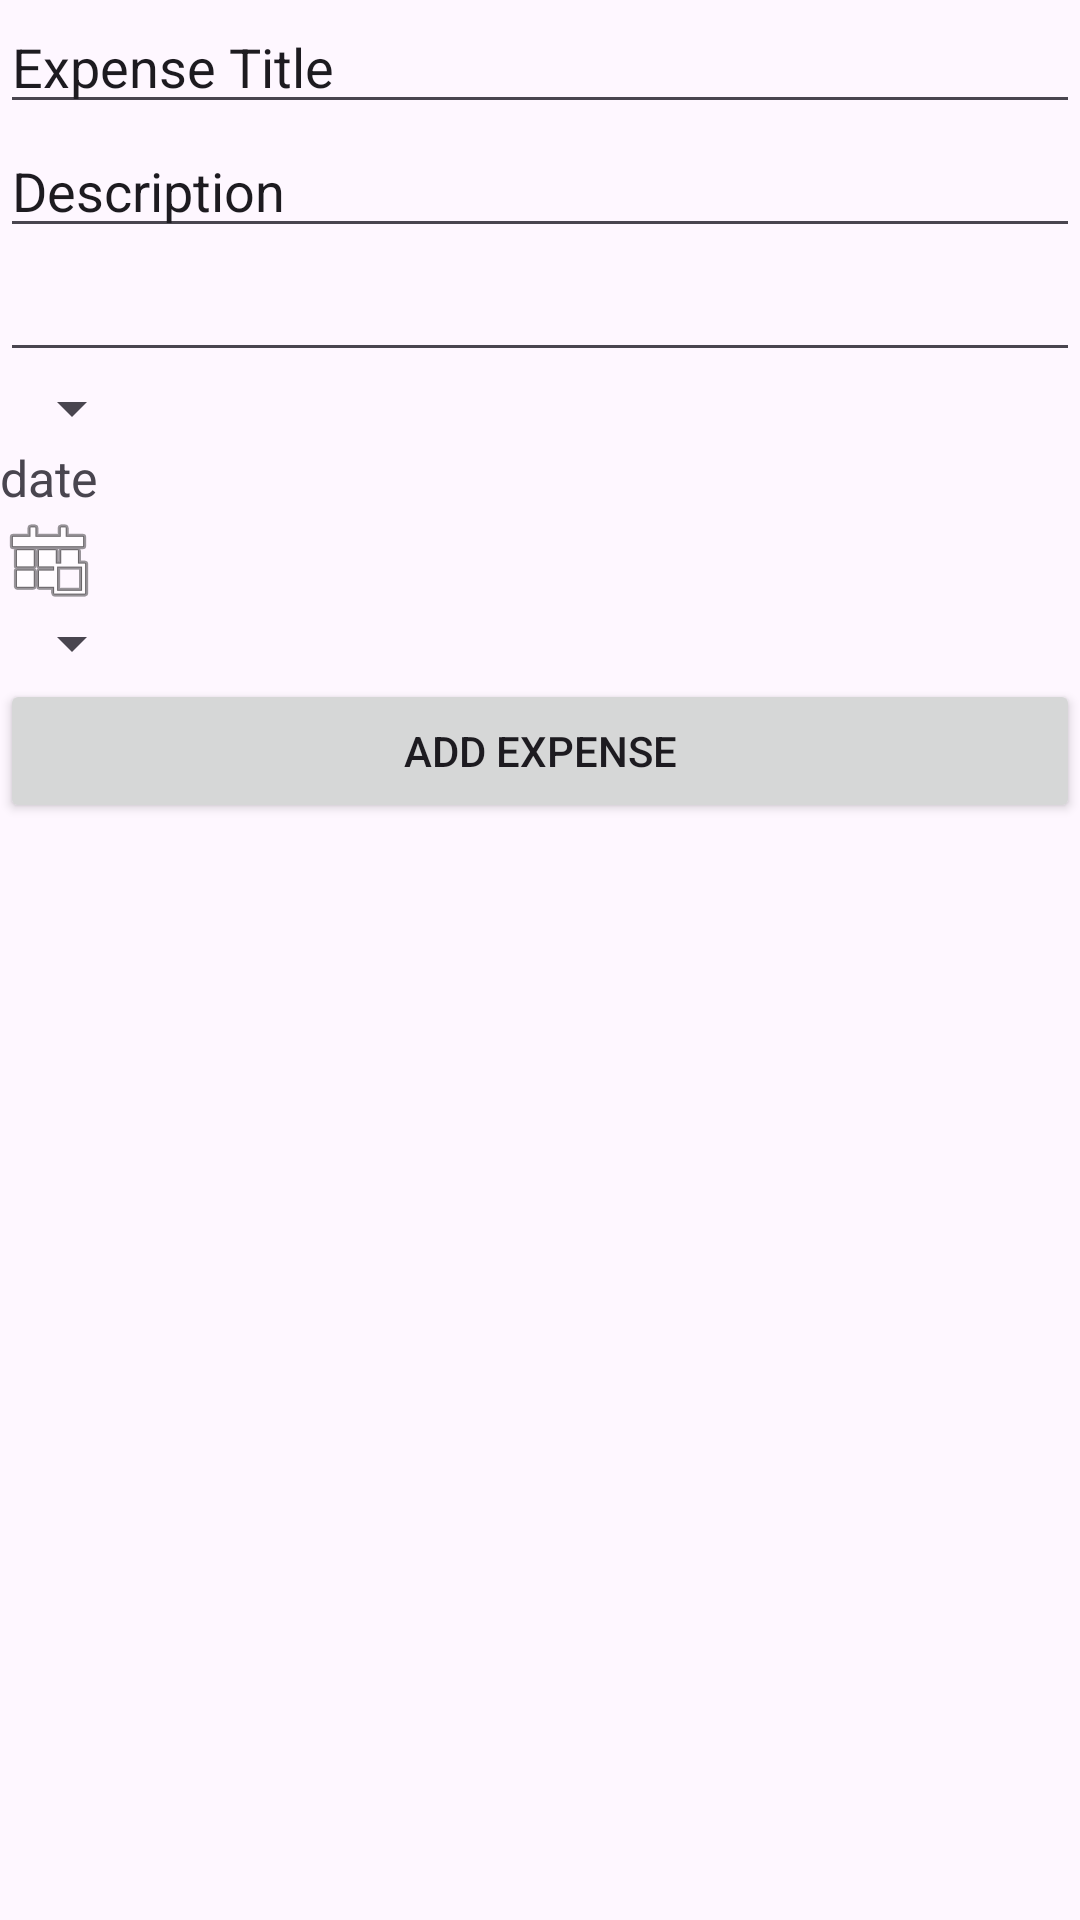

Reconstruct the res/layout file that produces this screen, plus the resources it refers to.
<!-- AndroidManifest.xml: application theme Theme.PesoPilotVersion3 -->
<!-- res/layout/activity_add_expense.xml -->
<?xml version="1.0" encoding="utf-8"?>
<LinearLayout xmlns:android="http://schemas.android.com/apk/res/android"
    xmlns:app="http://schemas.android.com/apk/res-auto"
    xmlns:tools="http://schemas.android.com/tools"
    android:id="@+id/main"
    android:layout_width="match_parent"
    android:layout_height="match_parent"
    android:orientation="vertical"
    tools:context=".AddExpenseActivity">

    <EditText
        android:id="@+id/expenseTitleValue"
        android:layout_width="match_parent"
        android:layout_height="wrap_content"
        android:inputType="text"
        android:text="Expense Title" />

    <EditText
        android:id="@+id/expenseDescriptionValue"
        android:layout_width="match_parent"
        android:layout_height="wrap_content"
        android:inputType="text"
        android:text="Description" />

    <EditText
        android:id="@+id/expenseAmountValue"
        android:layout_width="match_parent"
        android:layout_height="wrap_content"
        android:inputType="number" />

    <Spinner
        android:id="@+id/categorySpinner"
        android:layout_height="wrap_content"
        android:layout_width="wrap_content"
        android:spinnerMode="dropdown" />

    <TextView
        android:id="@+id/textExpenseDateValue"
        android:layout_width="wrap_content"
        android:layout_height="wrap_content"
        android:text="date"
        android:textSize="50px"
        android:gravity="center" />

    <ImageView
        android:id="@+id/imageExpenseDateValue"
        android:layout_width="wrap_content"
        android:layout_height="wrap_content"
        app:srcCompat="@android:drawable/ic_menu_today"
        tools:ignore="UnknownId" />

    <Spinner
        android:id="@+id/bankAccountSpinner"
        android:layout_width="wrap_content"
        android:layout_height="wrap_content" />

    <Button
        android:id="@+id/submitExpenseButton"
        android:layout_width="match_parent"
        android:layout_height="wrap_content"
        android:text="Add Expense" />

</LinearLayout>
<!-- resources referenced by this layout -->
<resources>
  <style name="Theme.PesoPilotVersion3" parent="Base.Theme.PesoPilotVersion3" />
  <style name="Base.Theme.PesoPilotVersion3" parent="Theme.Material3.DayNight.NoActionBar">
          
          
      </style>
</resources>
